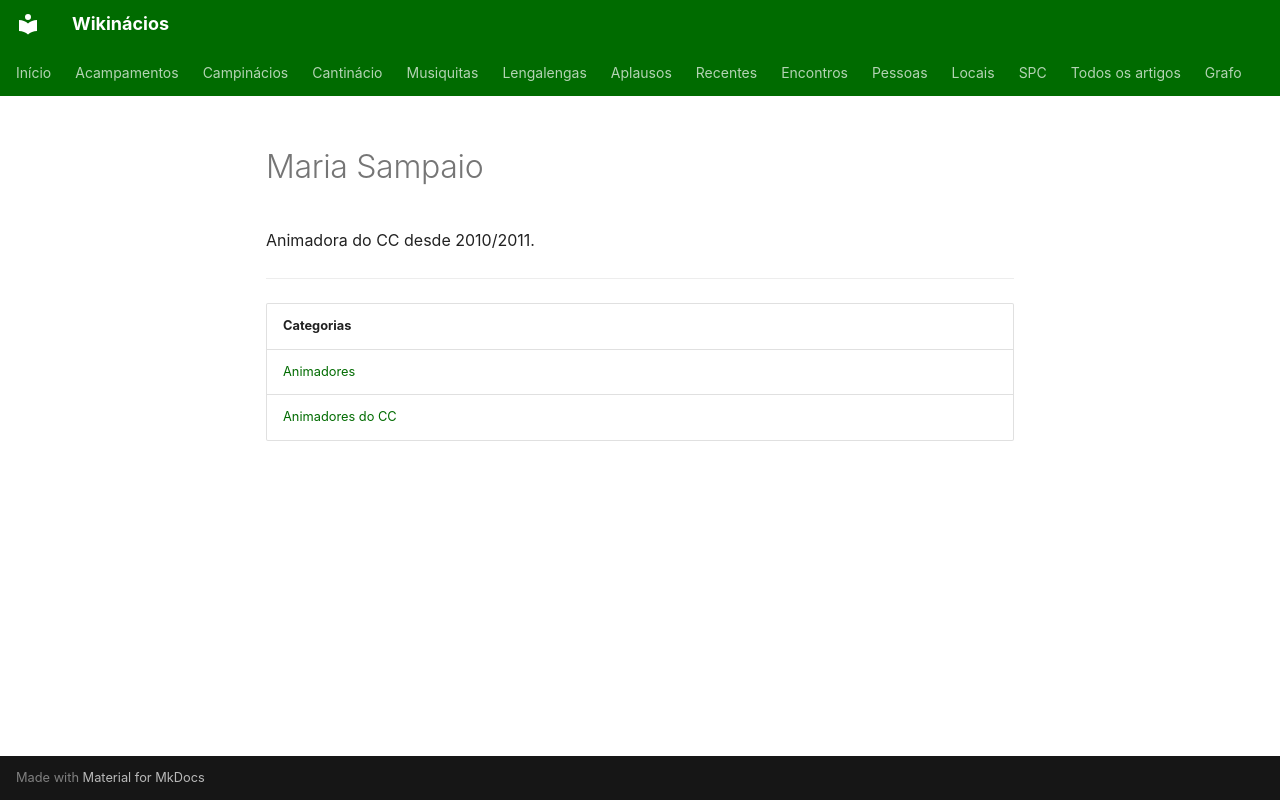

repository: neteinstein/Campinacios · page: Pessoas/M/Maria Sampaio.html · generator: mkdocs

# Maria Sampaio

Animadora do CC desde 2010/2011.

---

| Categorias |
| --- |
| [Animadores](../../Categorias/Animadores.md) |
| [Animadores do CC](../../Categorias/Animadores%20do%20CC.md) |
